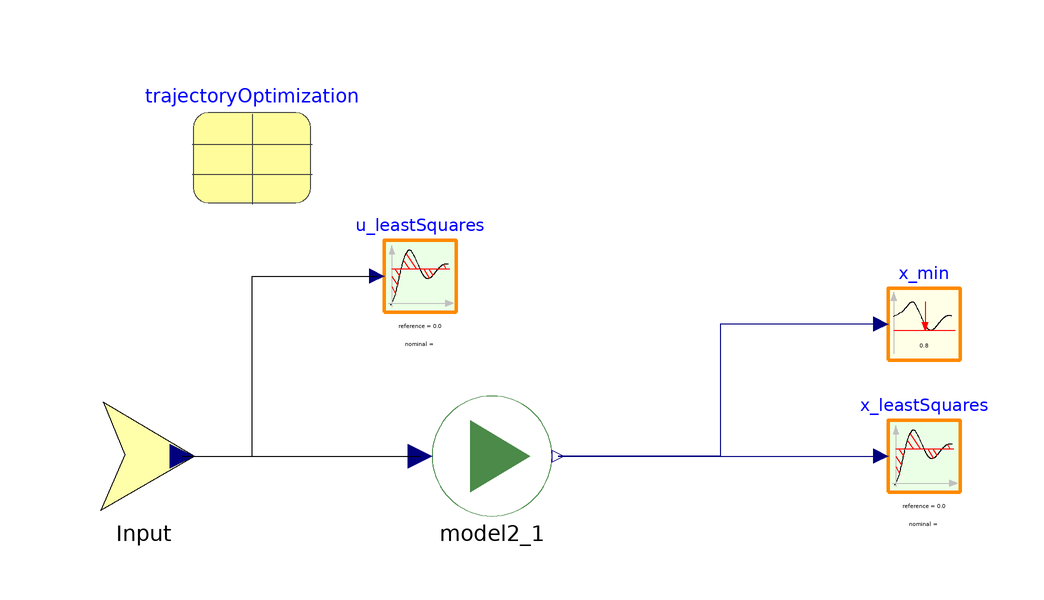

The Modelica model whose source follows is shown above as a component diagram (icons at their Placement, wires along their Line points).

model TrajectoryOptimizationSetupGUI2
        "Optimization setup for model Integrator with graphical definition"
        extends Model;

        GUIBlocks.Criteria.IntegralOfLeastSquares u_leastSquares
          annotation (Placement(transformation(extent={{-28,62},{-16,74}})));
        GUIBlocks.Criteria.IntegralOfLeastSquares x_leastSquares
          annotation (Placement(transformation(extent={{56,32},{68,44}})));
        GUIBlocks.Tasks.TrajectoryOptimization trajectoryOptimization(stopTime=
              1.0)
          annotation (Placement(transformation(extent={{-60,80},{-40,100}})));
        GUIBlocks.Constraints.LowerBound x_min(min=0.8)
          annotation (Placement(transformation(extent={{56,54},{68,66}})));
        Model2 model2_1
          annotation (Placement(transformation(extent={{-20,28},{0,48}})));
        GUIBlocks.Tuners.Input Input(min=-1, max=100)
          annotation (Placement(transformation(extent={{-78,28},{-58,48}})));
      equation

        connect(Input.u, model2_1.u) annotation (Line(
            points={{-61.6,38},{-22,38}},
            color={0,0,0},
            smooth=Smooth.None));
        connect(model2_1.x, x_leastSquares.u) annotation (Line(
            points={{1,38},{54.8,38}},
            color={0,0,127},
            smooth=Smooth.None));
        connect(x_min.u, model2_1.x) annotation (Line(
            points={{54.8,60},{28,60},{28,38},{1,38}},
            color={0,0,127},
            smooth=Smooth.None));
        connect(Input.u, u_leastSquares.u) annotation (Line(
            points={{-61.6,38},{-50,38},{-50,68},{-29.2,68}},
            color={0,0,0},
            smooth=Smooth.None));
        annotation (Diagram(coordinateSystem(preserveAspectRatio=false, extent={{-100,
                  -100},{100,100}})));
      end TrajectoryOptimizationSetupGUI2;